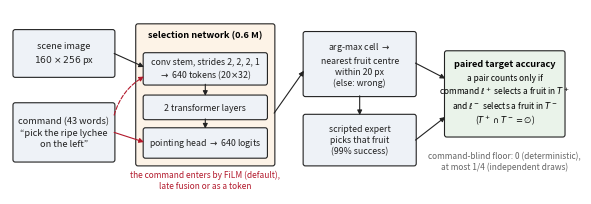

Write the Python code that produced this figure. (Note: this script raises an exception after producing the figure.)
"""Schematic of the selection track: scene image + command -> pointing network -> pointed pixel -> nearest fruit centre -> scripted expert -> PTA over the pair.
   python scripts/make_pipeline_figure.py   ->  ../figs/fig_pipeline.pdf / .png"""
import os
import matplotlib
matplotlib.use("Agg")
import matplotlib.pyplot as plt
from matplotlib.patches import FancyBboxPatch, FancyArrowPatch

plt.rcParams.update({"font.size": 7, "axes.linewidth": 0.5})
INK, BOX, ACC, GREY = "#222222", "#eef2f7", "#b2182b", "#666666"


def box(ax, x, y, w, h, text, fc=BOX, ec=INK, lw=0.8, fs=6.6):
    ax.add_patch(FancyBboxPatch((x, y), w, h, boxstyle="round,pad=0.02,rounding_size=0.06", fc=fc, ec=ec, lw=lw))
    if text:
        ax.text(x + w / 2, y + h / 2, text, ha="center", va="center", fontsize=fs, color=INK, linespacing=1.3)


def arrow(ax, x0, y0, x1, y1, color=INK, ls="-", rad=0.0):
    ax.add_patch(FancyArrowPatch((x0, y0), (x1, y1), arrowstyle="-|>", mutation_scale=7, lw=0.8, color=color, linestyle=ls, shrinkA=0, shrinkB=0,
                                 connectionstyle=f"arc3,rad={rad}"))


def main():
    fig, ax = plt.subplots(figsize=(7.2, 2.4))
    ax.set_xlim(0, 15.0); ax.set_ylim(0, 4.8); ax.axis("off")
    # inputs
    box(ax, 0.1, 3.05, 2.7, 1.2, "scene image\n$160\\times256$ px")
    box(ax, 0.1, 0.85, 2.7, 1.5, "command (43 words)\n“pick the ripe lychee\non the left”")
    # network
    box(ax, 3.4, 0.75, 3.7, 3.65, "", fc="#fdf3e7")
    ax.text(5.25, 4.12, "selection network (0.6 M)", ha="center", va="center", fontsize=6.6, fontweight="bold")
    box(ax, 3.6, 2.85, 3.3, 0.8, "conv stem, strides 2, 2, 2, 1\n$\\rightarrow$ 640 tokens (20$\\times$32)", fs=6.3)
    box(ax, 3.6, 1.95, 3.3, 0.6, "2 transformer layers", fs=6.3)
    box(ax, 3.6, 0.95, 3.3, 0.75, "pointing head $\\rightarrow$ 640 logits", fs=6.3)
    arrow(ax, 5.25, 2.85, 5.25, 2.55); arrow(ax, 5.25, 1.95, 5.25, 1.7)
    ax.text(5.25, 0.36, "the command enters by FiLM (default),\nlate fusion or as a token", ha="center", va="center", fontsize=6.0, color=ACC, linespacing=1.25)
    arrow(ax, 2.8, 3.65, 3.6, 3.3)
    arrow(ax, 2.8, 1.6, 3.6, 1.35, color=ACC)
    arrow(ax, 2.8, 2.05, 3.6, 3.05, color=ACC, ls="--", rad=-0.2)
    # decode and execute
    box(ax, 7.9, 2.55, 3.0, 1.65, "arg-max cell $\\rightarrow$\nnearest fruit centre\nwithin 20 px\n(else: wrong)", fs=6.3)
    box(ax, 7.9, 0.75, 3.0, 1.3, "scripted expert\npicks that fruit\n(99% success)", fs=6.3)
    arrow(ax, 7.1, 2.1, 7.9, 3.2); arrow(ax, 9.4, 2.55, 9.4, 2.05)
    # metric
    box(ax, 11.7, 1.5, 3.2, 2.2, "", fc="#eaf3ea")
    ax.text(13.3, 3.38, "paired target accuracy", ha="center", va="center", fontsize=6.6, fontweight="bold")
    ax.text(13.3, 2.45, "a pair counts only if\ncommand $\\ell^+$ selects a fruit in $T^+$\nand $\\ell^-$ selects a fruit in $T^-$\n($T^+\\cap T^-=\\emptyset$)", ha="center", va="center", fontsize=6.0, linespacing=1.3)
    arrow(ax, 10.9, 3.4, 11.7, 3.0); arrow(ax, 10.9, 1.4, 11.7, 2.0)
    ax.text(13.3, 0.85, "command-blind floor: 0 (deterministic),\nat most 1/4 (independent draws)", ha="center", va="center", fontsize=6.0, color=GREY, linespacing=1.3)
    os.makedirs("../figs", exist_ok=True)
    fig.savefig("../figs/fig_pipeline.pdf", bbox_inches="tight", pad_inches=0.03)
    fig.savefig("../figs/fig_pipeline.png", dpi=200, bbox_inches="tight", pad_inches=0.03)
    print("wrote ../figs/fig_pipeline.pdf")


if __name__ == "__main__":
    main()
